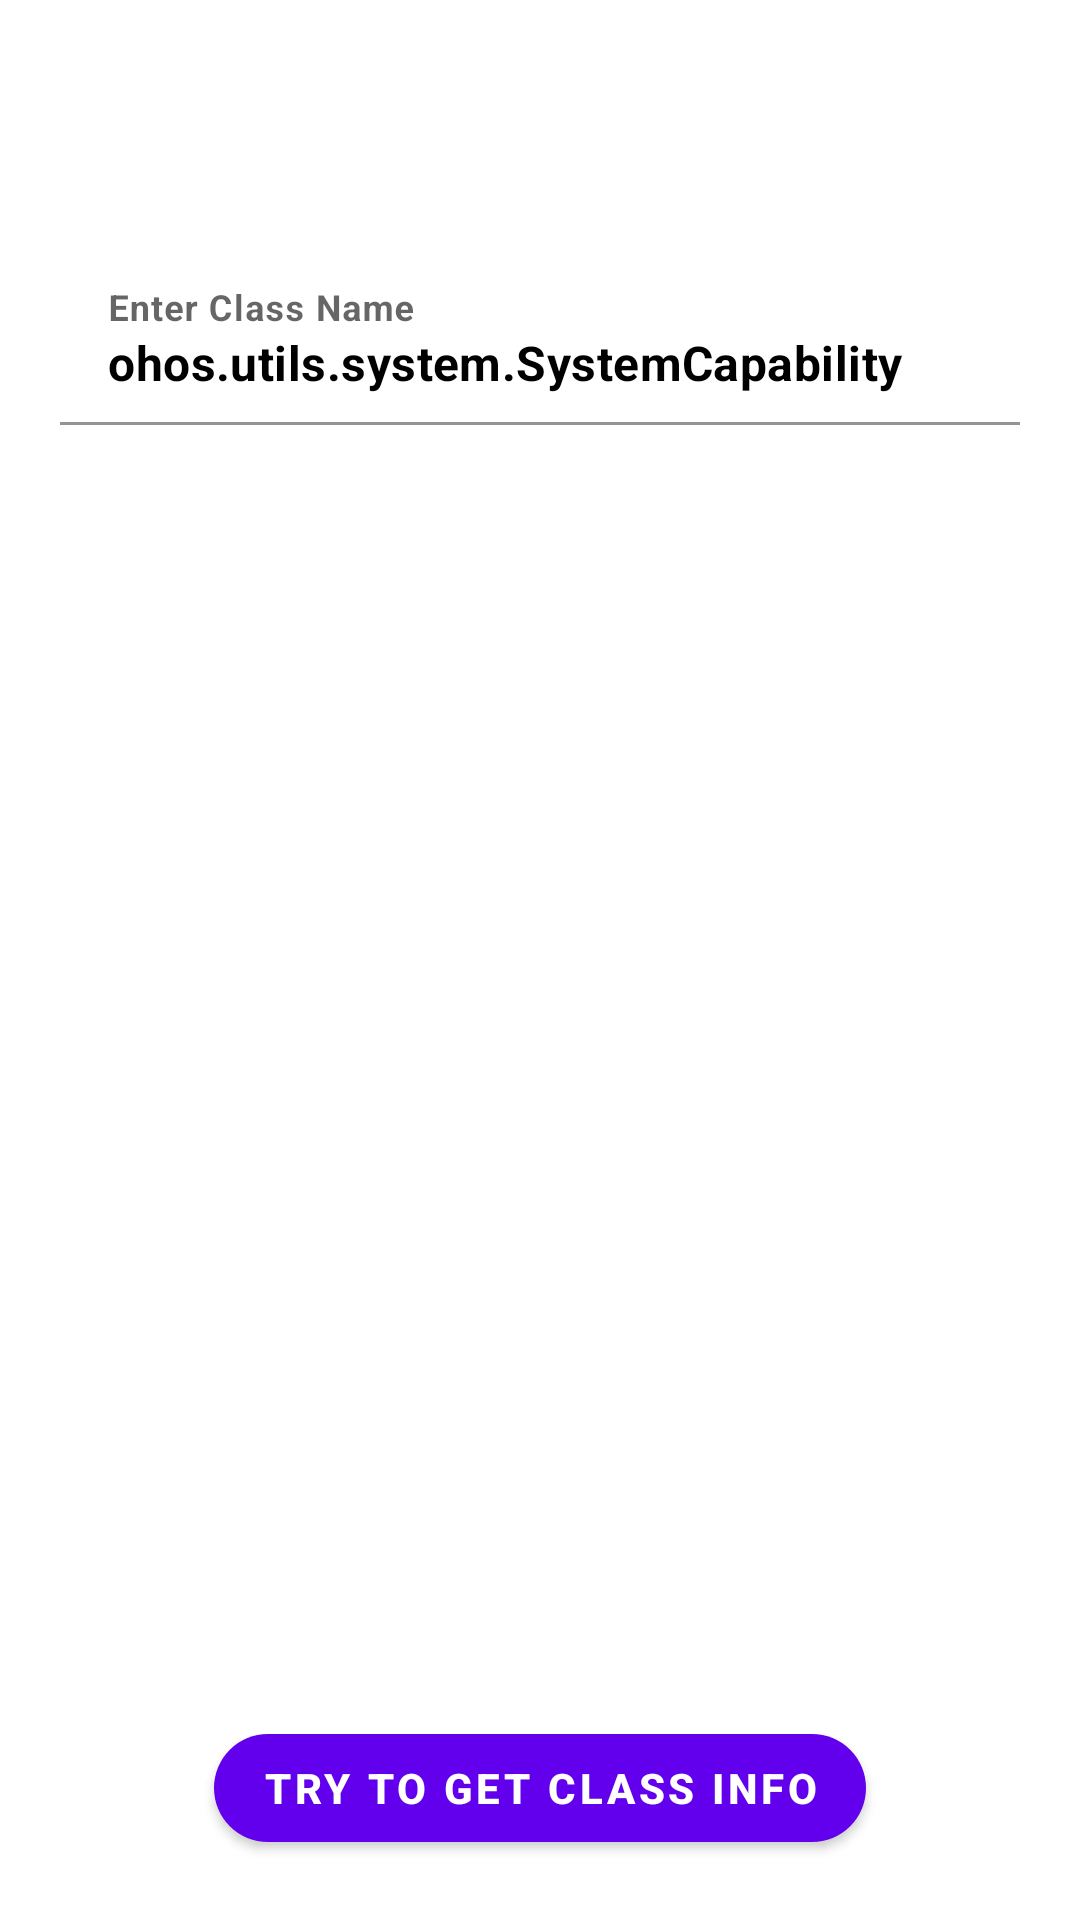

Android layout source for this screen:
<!-- AndroidManifest.xml: application theme Theme.DetectHomo -->
<!-- res/layout/activity_check_class.xml -->
<?xml version="1.0" encoding="utf-8"?>
<androidx.constraintlayout.widget.ConstraintLayout xmlns:android="http://schemas.android.com/apk/res/android"
    xmlns:app="http://schemas.android.com/apk/res-auto"
    xmlns:tools="http://schemas.android.com/tools"
    android:layout_width="match_parent"
    android:layout_height="match_parent"
    tools:context=".CheckClassActivity">

    <com.google.android.material.appbar.AppBarLayout
        android:id="@+id/checkclasses_appbar"
        app:layout_constraintTop_toTopOf="parent"
        android:layout_width="match_parent"
        android:layout_height="wrap_content"
        >

        <androidx.appcompat.widget.Toolbar
            android:id="@+id/toolbar"
            android:layout_width="match_parent"
            android:layout_height="wrap_content"
            android:background="@color/design_default_color_surface"
            />

    </com.google.android.material.appbar.AppBarLayout>

    <com.google.android.material.textfield.TextInputLayout
        android:id="@+id/input_classname_layout"
        android:layout_width="match_parent"
        android:layout_height="wrap_content"
        app:layout_constraintStart_toStartOf="parent"
        app:layout_constraintEnd_toEndOf="parent"
        app:layout_constraintTop_toBottomOf="@id/checkclasses_appbar"
        android:layout_marginTop="30dp"
        android:layout_marginHorizontal="20dp"
        >

        <com.google.android.material.textfield.TextInputEditText
            android:id="@+id/input_classname"
            android:layout_width="match_parent"
            android:layout_height="wrap_content"
            android:height="36dp"
            android:hint="@string/enter_class_name"
            android:text="@string/homo_signature"
            android:inputType="text"
            android:textColor="@color/black"
            android:textStyle="bold"
            android:textColorHint="@color/teal_700"
            android:backgroundTint="@color/design_default_color_surface"
            android:maxLines="1"
            />

    </com.google.android.material.textfield.TextInputLayout>

    <androidx.recyclerview.widget.RecyclerView
        android:id="@+id/classinfo_rv"
        android:layout_width="match_parent"
        android:layout_height="0dp"
        android:layout_marginHorizontal="15dp"
        app:layout_constraintStart_toStartOf="parent"
        app:layout_constraintEnd_toEndOf="parent"
        app:layout_constraintTop_toBottomOf="@id/input_classname_layout"
        app:layout_constraintBottom_toTopOf="@id/get_classinfo_btn"
        android:layout_marginTop="20dp"
        android:visibility="visible"
        >

    </androidx.recyclerview.widget.RecyclerView>

    <com.google.android.material.button.MaterialButton
        android:id="@+id/get_classinfo_btn"
        android:layout_width="wrap_content"
        android:layout_height="wrap_content"
        app:layout_constraintStart_toStartOf="parent"
        app:layout_constraintEnd_toEndOf="parent"
        app:layout_constraintBottom_toBottomOf="parent"
        android:layout_marginVertical="20dp"
        android:layout_marginHorizontal="10dp"
        app:cornerRadius="20dp"
        android:text="@string/get_classinfo"
        android:textStyle="bold"
        />

</androidx.constraintlayout.widget.ConstraintLayout>
<!-- resources referenced by this layout -->
<resources>
  <string name="enter_class_name">Enter Class Name</string>
  <string name="get_classinfo">Try to get Class info</string>
  <string name="homo_signature">ohos.utils.system.SystemCapability</string>
  <style name="Theme.DetectHomo" parent="Theme.MaterialComponents.DayNight.NoActionBar">
          
          <item name="colorPrimary">@color/purple_500</item>
          <item name="colorPrimaryVariant">@color/purple_700</item>
          <item name="colorOnPrimary">@color/white</item>
          
          <item name="colorSecondary">@color/teal_200</item>
          <item name="colorSecondaryVariant">@color/teal_700</item>
          <item name="colorOnSecondary">@color/black</item>
          
          <item name="android:statusBarColor" tools:targetApi="l">?attr/colorPrimaryVariant</item>
          
      </style>
  <!-- not gathered from this repository: default colours our renderer supplied (Android Studio template values) -->
  <color name="purple_500">#FF6200EE</color>
  <color name="purple_700">#FF3700B3</color>
  <color name="teal_200">#FF03DAC5</color>
  <color name="teal_700">#FF018786</color>
  <color name="black">#FF000000</color>
  <color name="white">#FFFFFFFF</color>
</resources>
